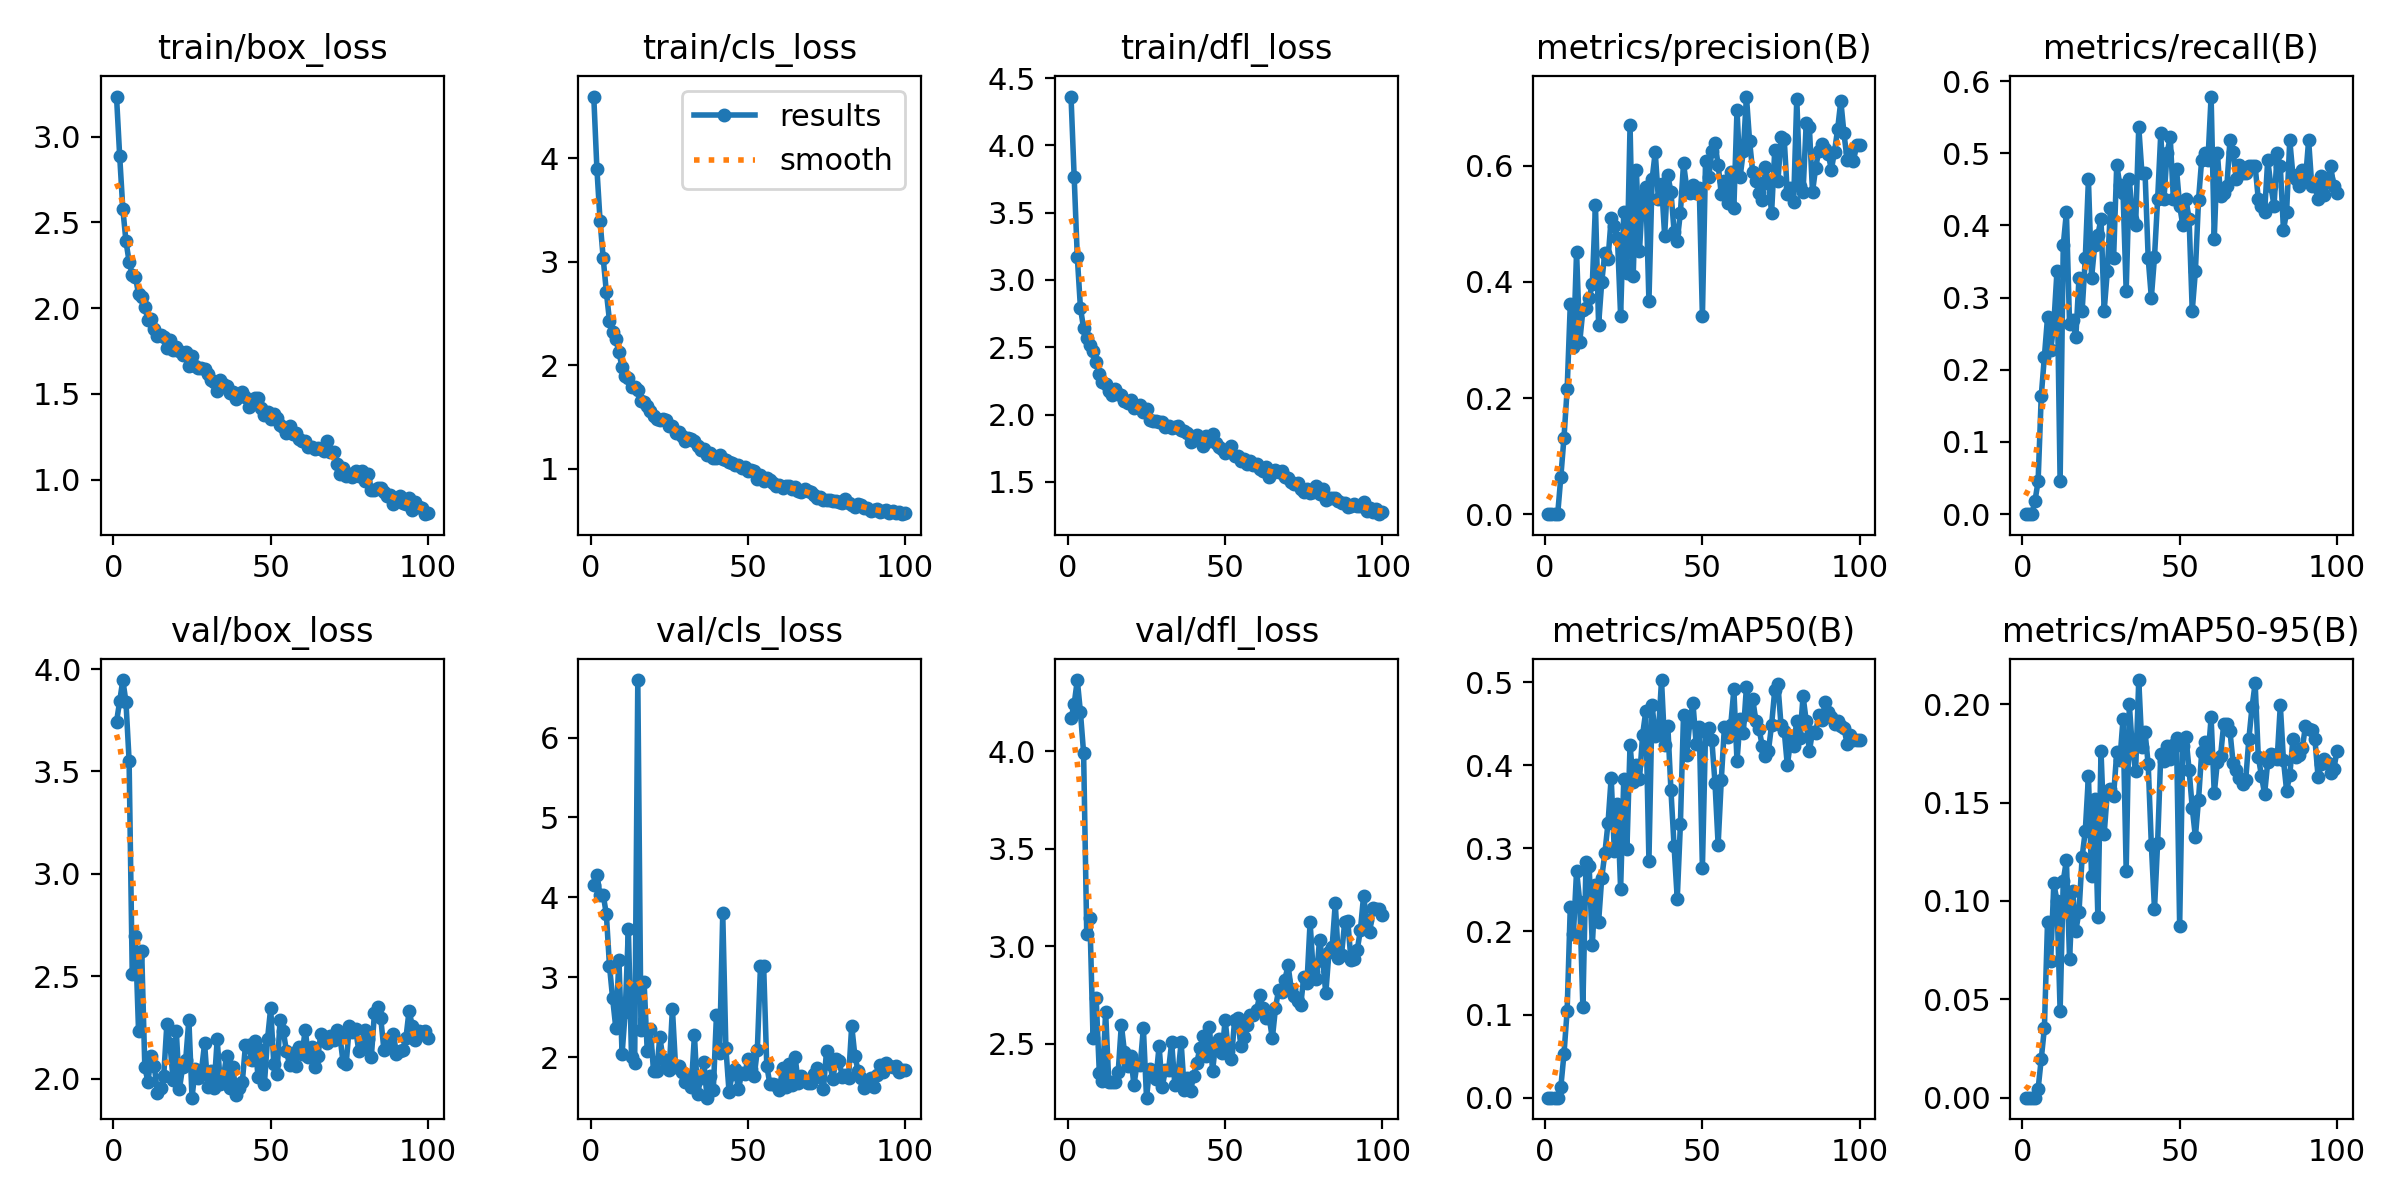

The file beside this chart, header and first rows:
epoch, time, train/box_loss, train/cls_loss, train/dfl_loss, metrics/precision(B), metrics/recall(B), metrics/mAP50(B), metrics/mAP50-95(B), val/box_loss, val/cls_loss, val/dfl_loss, lr/pg0, lr/pg1, lr/pg2
1, 1.471, 3.234, 4.597, 4.362, 0, 0, 0, 0, 3.742, 4.157, 4.167, 0.00046, 0.00046, 0.00046
2, 2.867, 2.889, 3.897, 3.767, 0, 0, 0, 0, 3.842, 4.284, 4.241, 0.0009307, 0.0009307, 0.0009307
3, 4.274, 2.581, 3.397, 3.17, 0, 0, 0, 0, 3.946, 4.024, 4.364, 0.001392, 0.001392, 0.001392
4, 5.661, 2.391, 3.035, 2.792, 0.00037, 0.01818, 0.00019, 6e-05, 3.84, 4.031, 4.198, 0.001844, 0.001844, 0.001844
5, 7.004, 2.271, 2.708, 2.642, 0.06471, 0.04545, 0.013, 0.00434, 3.553, 3.789, 3.991, 0.001921, 0.001921, 0.001921
6, 8.389, 2.195, 2.429, 2.567, 0.1321, 0.1636, 0.05287, 0.01963, 2.51, 3.14, 3.061, 0.001901, 0.001901, 0.001901
7, 9.809, 2.184, 2.322, 2.521, 0.215, 0.2182, 0.1047, 0.03529, 2.699, 2.734, 3.144, 0.001881, 0.001881, 0.001881
8, 11.23, 2.083, 2.252, 2.474, 0.3615, 0.2727, 0.2295, 0.08938, 2.234, 2.368, 2.531, 0.001861, 0.001861, 0.001861
9, 12.62, 2.066, 2.128, 2.394, 0.2874, 0.2273, 0.1968, 0.06932, 2.625, 3.22, 2.733, 0.001842, 0.001842, 0.001842
10, 13.87, 2.004, 1.98, 2.305, 0.4524, 0.2636, 0.273, 0.1089, 2.056, 2.036, 2.351, 0.001822, 0.001822, 0.001822
11, 15.19, 1.933, 1.893, 2.244, 0.2963, 0.3364, 0.2359, 0.09996, 1.985, 2.568, 2.309, 0.001802, 0.001802, 0.001802
12, 16.48, 1.935, 1.876, 2.224, 0.3511, 0.04545, 0.109, 0.0441, 2.111, 3.605, 2.663, 0.001782, 0.001782, 0.001782
13, 17.77, 1.878, 1.787, 2.176, 0.3551, 0.3727, 0.2833, 0.1103, 2.063, 2.003, 2.306, 0.001762, 0.001762, 0.001762
14, 19.12, 1.835, 1.789, 2.148, 0.3722, 0.4182, 0.2789, 0.1207, 1.932, 1.928, 2.303, 0.001743, 0.001743, 0.001743
15, 20.49, 1.845, 1.76, 2.192, 0.3961, 0.2636, 0.1832, 0.07032, 1.955, 6.721, 2.302, 0.001723, 0.001723, 0.001723
16, 21.73, 1.832, 1.653, 2.157, 0.5326, 0.2694, 0.2562, 0.105, 2.012, 2.334, 2.355, 0.001703, 0.001703, 0.001703
17, 23.02, 1.765, 1.641, 2.144, 0.3261, 0.2455, 0.2113, 0.08494, 2.265, 2.936, 2.597, 0.001683, 0.001683, 0.001683
18, 24.3, 1.815, 1.61, 2.103, 0.4002, 0.3273, 0.2646, 0.09439, 2.168, 2.074, 2.455, 0.001663, 0.001663, 0.001663
19, 25.58, 1.757, 1.56, 2.088, 0.4508, 0.2818, 0.2945, 0.1224, 1.992, 2.353, 2.386, 0.001644, 0.001644, 0.001644
20, 26.93, 1.774, 1.509, 2.11, 0.4398, 0.3545, 0.3305, 0.1356, 2.234, 1.823, 2.437, 0.001624, 0.001624, 0.001624
21, 28.31, 1.747, 1.478, 2.046, 0.5095, 0.4636, 0.385, 0.1635, 1.949, 1.825, 2.288, 0.001604, 0.001604, 0.001604
22, 29.63, 1.724, 1.472, 2.056, 0.4967, 0.3273, 0.2966, 0.1126, 2.056, 2.251, 2.397, 0.001584, 0.001584, 0.001584
23, 30.93, 1.745, 1.478, 2.07, 0.4757, 0.3727, 0.3538, 0.1519, 2.093, 1.981, 2.388, 0.001564, 0.001564, 0.001564
24, 32.23, 1.664, 1.471, 2.018, 0.3417, 0.387, 0.251, 0.09194, 2.288, 1.94, 2.581, 0.001545, 0.001545, 0.001545
25, 33.49, 1.721, 1.416, 2.044, 0.5202, 0.4091, 0.3836, 0.1762, 1.907, 1.844, 2.223, 0.001525, 0.001525, 0.001525
26, 34.81, 1.664, 1.417, 1.962, 0.4156, 0.2818, 0.2986, 0.1341, 2.045, 2.608, 2.372, 0.001505, 0.001505, 0.001505
27, 36.06, 1.653, 1.345, 1.952, 0.6698, 0.3364, 0.4246, 0.1551, 2.002, 1.882, 2.351, 0.001485, 0.001485, 0.001485
28, 37.29, 1.65, 1.359, 1.953, 0.4106, 0.4243, 0.3792, 0.157, 2.039, 1.886, 2.321, 0.001465, 0.001465, 0.001465
29, 38.56, 1.647, 1.319, 1.947, 0.5934, 0.3545, 0.4004, 0.1535, 2.172, 1.809, 2.487, 0.001446, 0.001446, 0.001446
30, 39.85, 1.618, 1.269, 1.945, 0.4541, 0.4841, 0.3831, 0.1756, 1.958, 1.689, 2.276, 0.001426, 0.001426, 0.001426
31, 41.15, 1.581, 1.301, 1.906, 0.55, 0.4555, 0.4368, 0.1717, 2.039, 1.764, 2.367, 0.001406, 0.001406, 0.001406
32, 42.4, 1.571, 1.293, 1.917, 0.5643, 0.4455, 0.4649, 0.1924, 1.953, 1.623, 2.364, 0.001386, 0.001386, 0.001386
33, 43.74, 1.519, 1.264, 1.898, 0.3665, 0.3091, 0.2849, 0.1155, 2.192, 2.273, 2.506, 0.001366, 0.001366, 0.001366
34, 44.97, 1.578, 1.222, 1.911, 0.5766, 0.4636, 0.4728, 0.1999, 1.974, 1.532, 2.29, 0.001347, 0.001347, 0.001347
35, 46.31, 1.555, 1.179, 1.914, 0.6235, 0.4091, 0.4353, 0.1767, 2.011, 1.738, 2.341, 0.001327, 0.001327, 0.001327
36, 47.6, 1.544, 1.189, 1.883, 0.5433, 0.4, 0.4374, 0.166, 2.11, 1.94, 2.507, 0.001307, 0.001307, 0.001307
37, 48.87, 1.502, 1.132, 1.876, 0.5688, 0.5364, 0.5024, 0.2123, 1.954, 1.492, 2.263, 0.001287, 0.001287, 0.001287
38, 50.23, 1.508, 1.153, 1.861, 0.4796, 0.4727, 0.4237, 0.1784, 2.056, 1.758, 2.326, 0.001267, 0.001267, 0.001267
39, 51.49, 1.468, 1.104, 1.798, 0.5834, 0.4727, 0.4475, 0.1858, 1.922, 1.59, 2.259, 0.001248, 0.001248, 0.001248
40, 52.75, 1.486, 1.105, 1.813, 0.5553, 0.3545, 0.3697, 0.1694, 1.953, 2.522, 2.334, 0.001228, 0.001228, 0.001228
41, 54.01, 1.509, 1.136, 1.845, 0.4869, 0.3, 0.3023, 0.1287, 1.985, 2.055, 2.403, 0.001208, 0.001208, 0.001208
42, 55.27, 1.48, 1.099, 1.825, 0.4709, 0.356, 0.2391, 0.09583, 2.166, 3.8, 2.478, 0.001188, 0.001188, 0.001188
43, 56.55, 1.421, 1.083, 1.77, 0.5193, 0.4364, 0.3289, 0.1297, 2.164, 2.113, 2.537, 0.001168, 0.001168, 0.001168
44, 57.82, 1.467, 1.061, 1.839, 0.6042, 0.5274, 0.4609, 0.1746, 2.09, 1.567, 2.435, 0.001149, 0.001149, 0.001149
45, 59.12, 1.474, 1.057, 1.806, 0.5627, 0.4364, 0.4127, 0.1714, 2.182, 1.785, 2.585, 0.001129, 0.001129, 0.001129
46, 60.42, 1.476, 1.035, 1.859, 0.5538, 0.5, 0.4524, 0.1786, 2.008, 1.85, 2.361, 0.001109, 0.001109, 0.001109
47, 61.7, 1.42, 1.033, 1.789, 0.5664, 0.5224, 0.4744, 0.1722, 2.142, 1.598, 2.505, 0.001089, 0.001089, 0.001089
48, 62.99, 1.377, 1.004, 1.757, 0.5539, 0.4364, 0.4261, 0.1792, 1.972, 1.796, 2.524, 0.001069, 0.001069, 0.001069
49, 64.27, 1.394, 1.02, 1.746, 0.5617, 0.4778, 0.4464, 0.1828, 2.193, 1.783, 2.451, 0.00105, 0.00105, 0.00105
50, 65.47, 1.356, 0.9821, 1.715, 0.3406, 0.4273, 0.2767, 0.08738, 2.344, 1.978, 2.623, 0.00103, 0.00103, 0.00103
51, 66.65, 1.383, 0.9854, 1.735, 0.6088, 0.4, 0.4402, 0.1789, 2.073, 1.85, 2.465, 0.00101, 0.00101, 0.00101
52, 67.92, 1.36, 0.9788, 1.766, 0.5801, 0.4364, 0.4451, 0.1835, 2.023, 1.763, 2.422, 0.0009902, 0.0009902, 0.0009902
53, 69.21, 1.32, 0.9049, 1.696, 0.6258, 0.4091, 0.4304, 0.1666, 2.288, 2.091, 2.622, 0.0009704, 0.0009704, 0.0009704
54, 70.48, 1.308, 0.9356, 1.692, 0.6387, 0.2818, 0.3787, 0.1474, 2.235, 3.146, 2.63, 0.0009506, 0.0009506, 0.0009506
55, 71.78, 1.272, 0.8788, 1.653, 0.6019, 0.3364, 0.3043, 0.1326, 2.135, 3.145, 2.489, 0.0009308, 0.0009308, 0.0009308
56, 73.04, 1.314, 0.9071, 1.67, 0.5513, 0.4355, 0.382, 0.1514, 2.069, 1.89, 2.535, 0.000911, 0.000911, 0.000911
57, 74.33, 1.263, 0.8898, 1.632, 0.5736, 0.4909, 0.4461, 0.1755, 2.125, 1.661, 2.595, 0.0008912, 0.0008912, 0.0008912
58, 75.6, 1.272, 0.8641, 1.654, 0.5364, 0.5, 0.4345, 0.1806, 2.062, 1.658, 2.649, 0.0008714, 0.0008714, 0.0008714
59, 76.89, 1.238, 0.8355, 1.627, 0.5896, 0.4909, 0.4478, 0.1725, 2.154, 1.656, 2.648, 0.0008516, 0.0008516, 0.0008516
60, 78.17, 1.224, 0.8396, 1.63, 0.5275, 0.5785, 0.491, 0.1933, 2.121, 1.584, 2.67, 0.0008318, 0.0008318, 0.0008318
... 40 more rows
